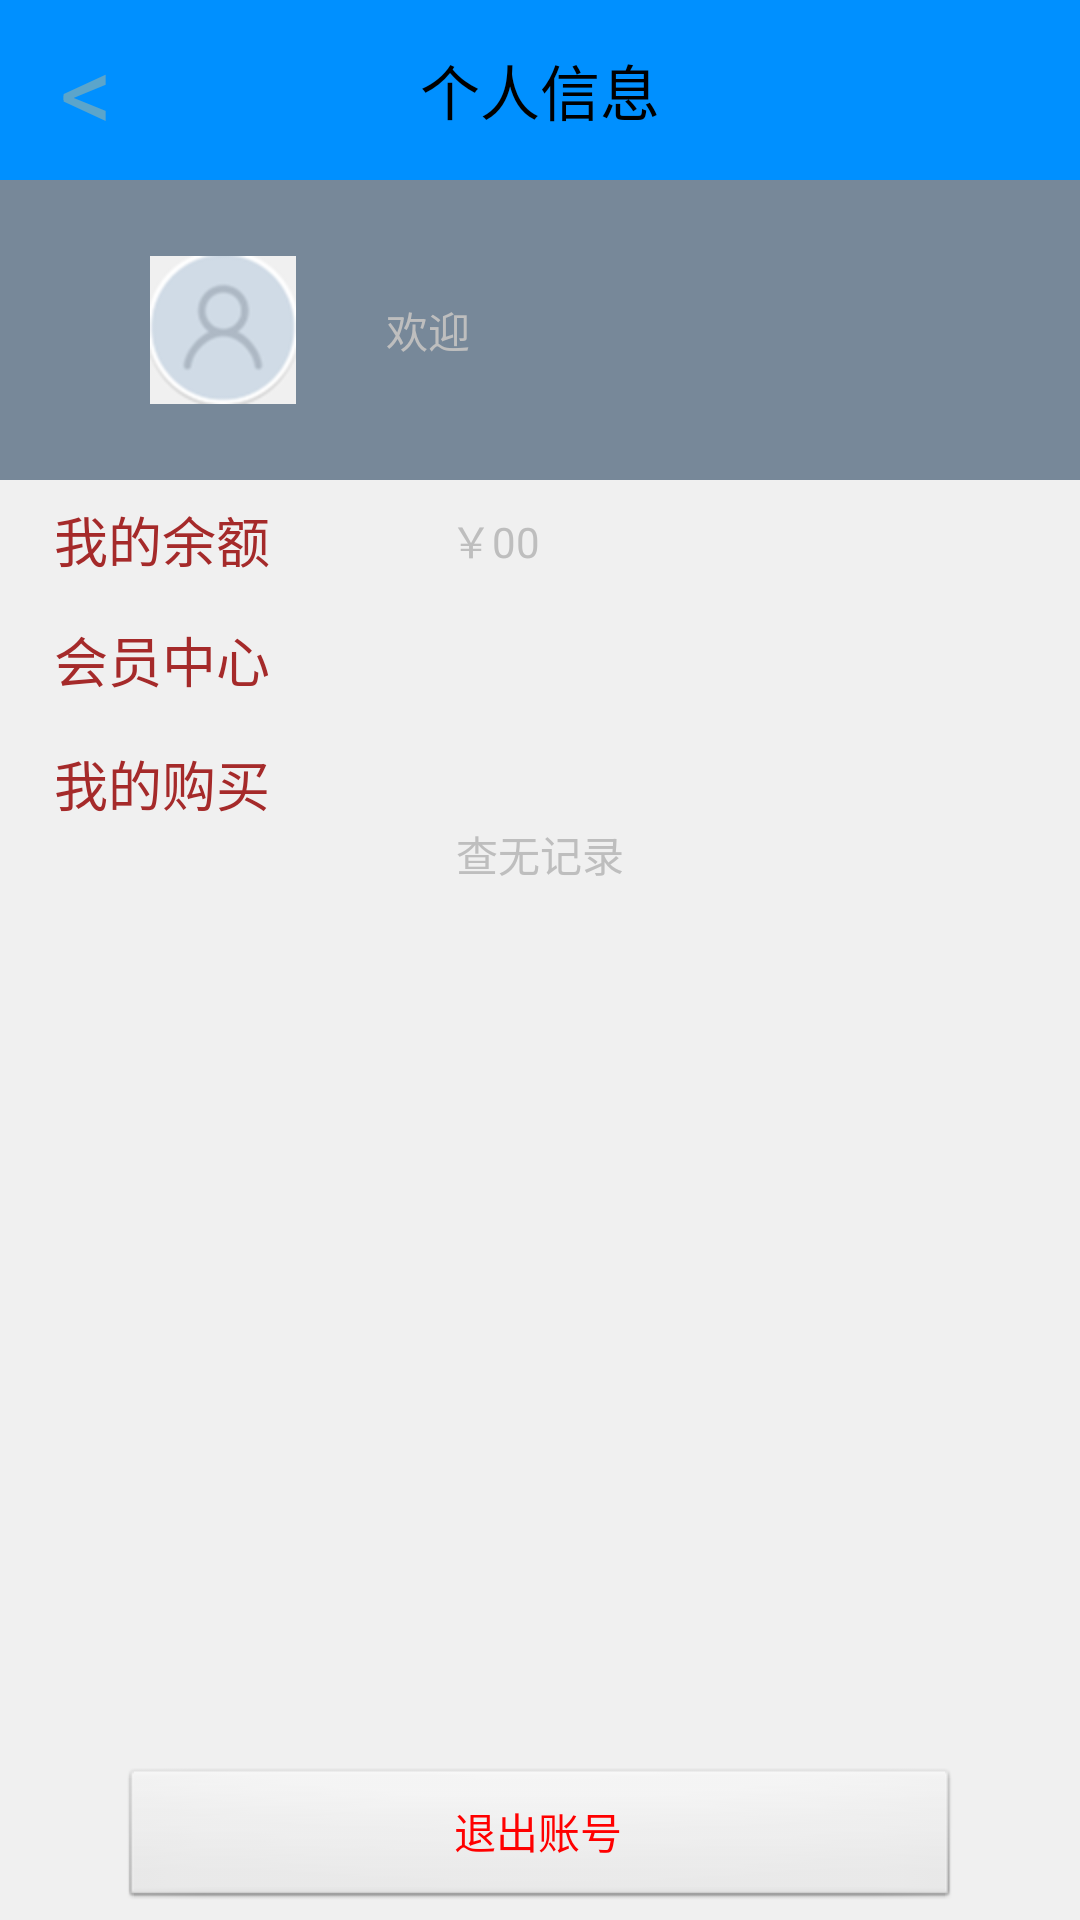

Write the Android layout XML for this screen, with the resource values it uses.
<!-- AndroidManifest.xml: activity theme android:Theme.Black.NoTitleBar.Fullscreen -->
<!-- res/layout/activity_show_user_info.xml -->
<?xml version="1.0" encoding="utf-8"?>
<LinearLayout xmlns:android="http://schemas.android.com/apk/res/android"
    android:layout_width="match_parent"
    android:layout_height="match_parent"
    android:background="#F0F0F0"
    android:orientation="vertical" >

    

    <RelativeLayout
        android:layout_width="match_parent"
        android:layout_height="60dp"
        android:background="#0090FF"
        android:gravity="center_vertical"
        android:orientation="horizontal" >

        <TextView
            android:id="@+id/info_back_btn"
            android:layout_width="wrap_content"
            android:layout_height="wrap_content"
            android:layout_centerVertical="true"
            android:layout_marginStart="20dp"
            android:clickable="true"
            android:text="@string/back_btn"
            android:textColor="#5BA5CB"
            android:textSize="35sp" />

        <TextView
            android:layout_width="wrap_content"
            android:layout_height="wrap_content"
            android:layout_centerInParent="true"
            android:clickable="true"
            android:text="个人信息"
            android:textColor="#000000"
            android:textSize="20sp" />
    </RelativeLayout>

    
    <LinearLayout
        android:layout_width="match_parent"
        android:layout_height="0dp"
        android:layout_weight="1"
        android:orientation="vertical" >
        
		<LinearLayout 
		    android:layout_width="match_parent"
		    android:layout_height="100dp"
		    android:background="#778899"
		    android:gravity="center_vertical"
		    android:orientation="horizontal">
		    <ImageView 
		        android:layout_height="wrap_content"
		        android:layout_width="wrap_content"
		        android:layout_marginStart="50dp"
		        android:contentDescription="图片"
		        android:src="@drawable/login_logo"/>
		    
            <TextView
                android:id="@+id/info_user_name"
                android:layout_width="wrap_content"
                android:layout_height="wrap_content"
                android:layout_marginStart="30dp"
                android:text="欢迎" />
		</LinearLayout>
		
		<LinearLayout 
		    android:layout_width="match_parent"
		    android:layout_height="40dp"
		    android:gravity="center_vertical"
		    android:orientation="horizontal">
            <TextView
                android:id="@+id/user_balance_btn"
                android:layout_width="wrap_content"
                android:layout_height="wrap_content"
                android:onClick="true"
                android:textColor="#a52a2a"
                android:layout_marginStart="18dp"
                android:textSize="18sp"
                android:text="我的余额" />
            
            <TextView
                android:id="@+id/user_balance"
                android:layout_width="wrap_content"
                android:layout_height="wrap_content"
                android:layout_marginStart="60dp"
                android:text="￥00" />
		</LinearLayout>
		
		<LinearLayout 
		    android:layout_width="match_parent"
		    android:layout_height="40dp"
		    android:gravity="center_vertical"
		    android:orientation="horizontal">
            <TextView
                android:id="@+id/user_vip_btn"
                android:layout_width="wrap_content"
                android:layout_height="wrap_content"
                android:onClick="true"
                android:textColor="#a52a2a"
                android:layout_marginStart="18dp"
                android:textSize="18sp"
                android:text="会员中心" />
            
		</LinearLayout>
		
		<LinearLayout 
		    android:layout_width="match_parent"
		    android:layout_height="match_parent"
		    android:layout_marginTop="8dp"
		    android:orientation="vertical">
            <TextView
                android:id="@+id/user_pay_recored_btn"
                android:textColor="#a52a2a"
                android:textSize="18sp"
                android:layout_width="wrap_content"
                android:layout_height="wrap_content"
                android:onClick="true"
                android:layout_marginStart="18dp"
                android:text="我的购买" />
            <TextView
                android:id="@+id/user_pay_recored"
                android:layout_width="wrap_content"
                android:layout_height="wrap_content"
                android:layout_gravity="center"
                android:text="查无记录" />
                
		</LinearLayout>
		
    </LinearLayout>

    <RelativeLayout
        android:layout_width="match_parent"
        android:layout_height="wrap_content"
        android:gravity="center_vertical"
        android:padding="3dp" >

        <Button
            android:id="@+id/exit_user_btn"
            android:layout_width="280dp"
            android:layout_height="wrap_content"
            android:layout_centerInParent="true"
            android:text="退出账号"
            android:textColor="#FF0000" />
    </RelativeLayout>

</LinearLayout>
<!-- resources referenced by this layout -->
<resources>
  <!-- drawable login_logo: png bitmap (drawable-hdpi, 3969 bytes) -->
  <string name="back_btn">&lt;</string>
</resources>
